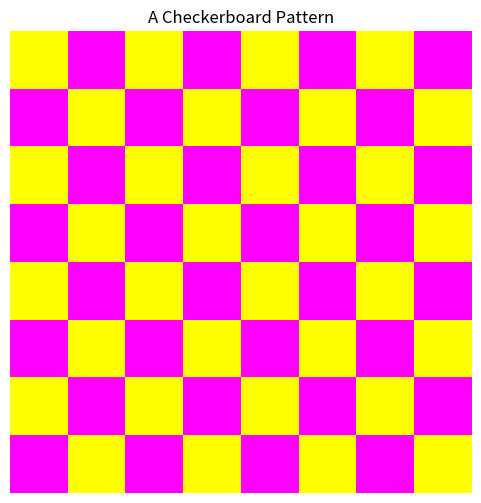

Recreate this plot in Python.
import numpy as np
import matplotlib.pyplot as plt

def generate_checkerboard(size=64, num_squares=8):
    """
    Generates a checkerboard pattern image of size (size x size).
    """
    block_size = size // num_squares
    image = np.zeros((size, size))

    for i in range(num_squares):
        for j in range(num_squares):
            if (i + j) % 2 == 0:
                image[i * block_size:(i + 1) * block_size, j * block_size:(j + 1) * block_size] = 1

    return image

# Generate checkerboard image
checkerboard = generate_checkerboard()

# Plot checkerboard
plt.figure(figsize=(6,6))
plt.imshow(checkerboard, cmap="spring", interpolation="nearest")
plt.axis("off")
plt.title("A Checkerboard Pattern")
plt.show()

